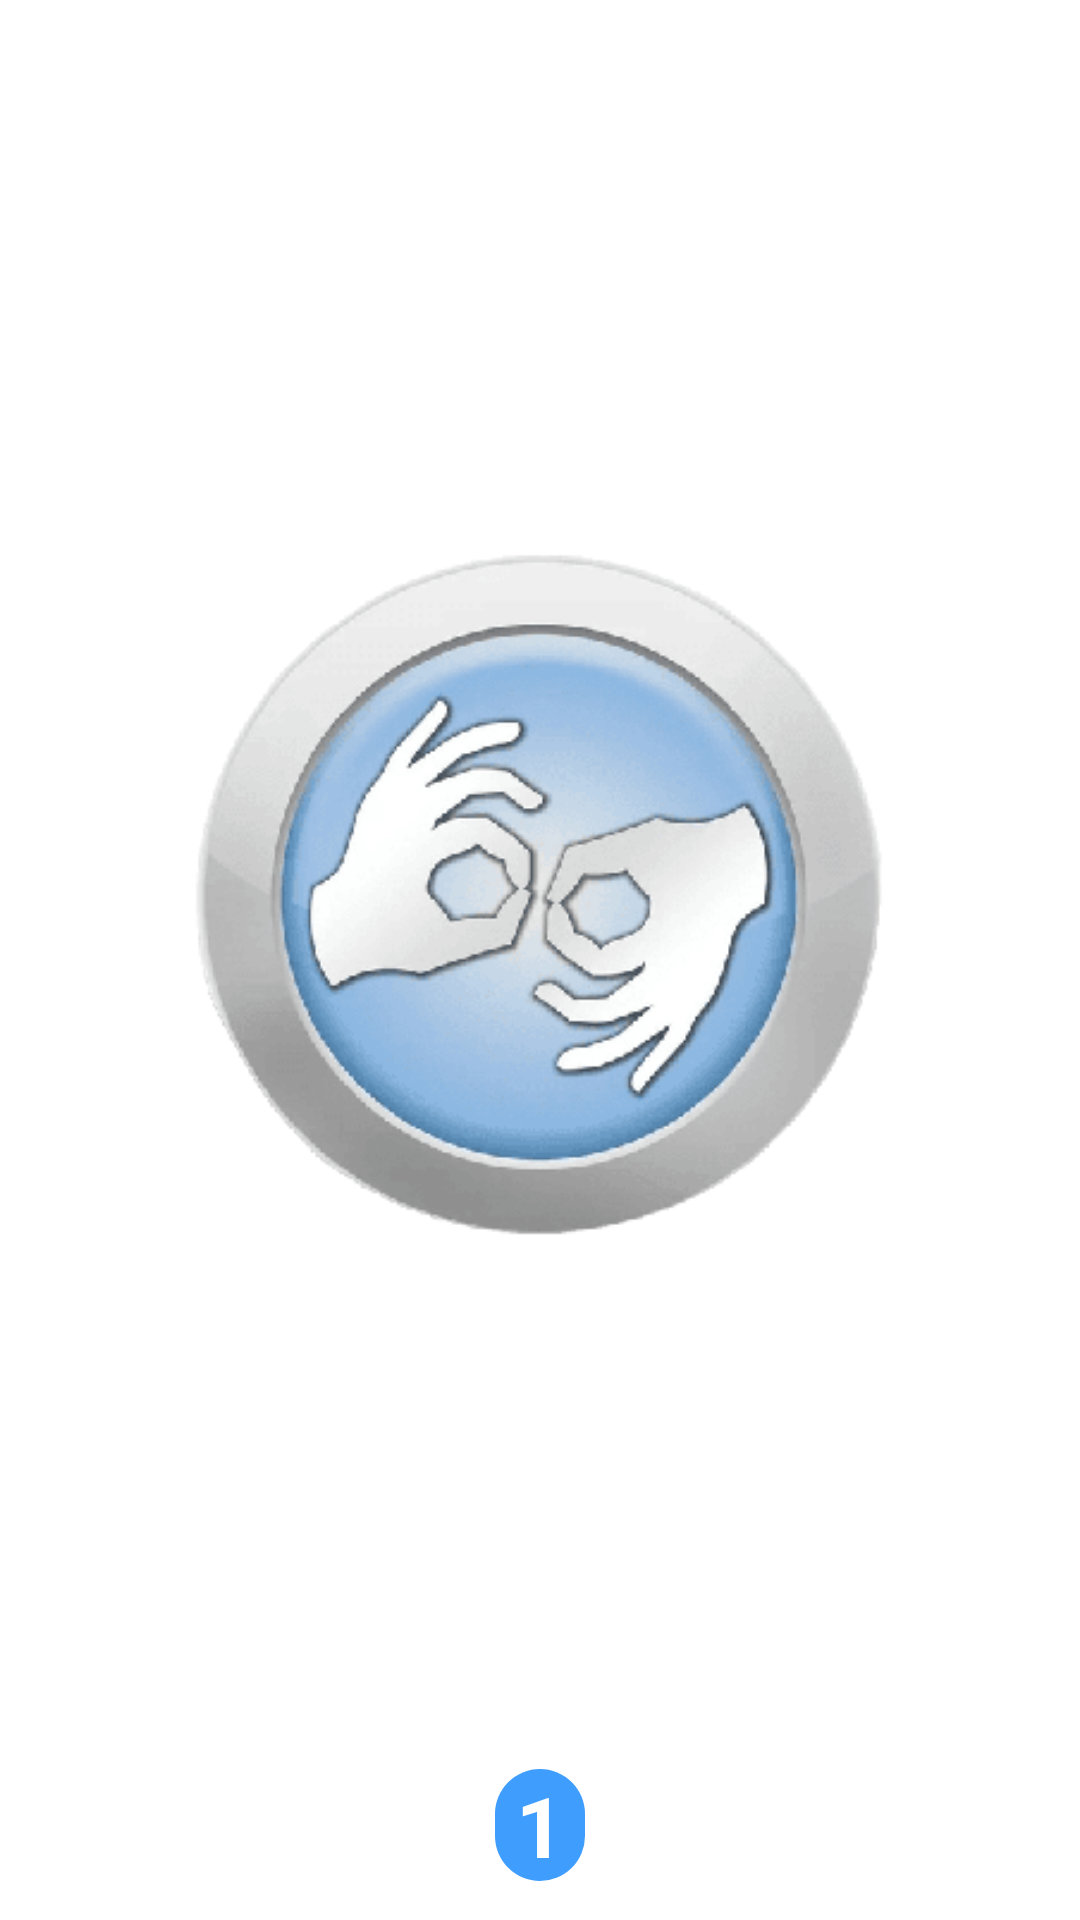

This screen was rendered from an Android layout file. Write that file and the resources it references.
<!-- AndroidManifest.xml: application theme Theme.DeafHelper -->
<!-- res/layout/viewholder_term_image.xml -->
<?xml version="1.0" encoding="utf-8"?>
<androidx.constraintlayout.widget.ConstraintLayout xmlns:android="http://schemas.android.com/apk/res/android"
    xmlns:app="http://schemas.android.com/apk/res-auto"
    xmlns:tools="http://schemas.android.com/tools"
    android:layout_width="220dp"
    android:layout_height="270dp"
    android:layout_margin="5dp"
    android:background="@drawable/item_background"
    android:paddingBottom="5dp">

    <ImageView
        android:id="@+id/picTerm"
        android:layout_width="250dp"
        android:layout_height="250dp"
        android:layout_marginTop="8dp"
        app:layout_constraintBottom_toTopOf="@+id/imageNumber"
        app:layout_constraintEnd_toEndOf="parent"
        app:layout_constraintStart_toStartOf="parent"
        app:layout_constraintTop_toTopOf="parent"
        app:srcCompat="@drawable/term_image" />

    <TextView
        android:id="@+id/imageNumber"
        android:layout_width="30dp"
        android:layout_height="wrap_content"
        android:layout_margin="8dp"
        android:background="@drawable/blue_button"
        android:gravity="center"
        android:text="1"
        android:textColor="#ffffff"
        android:textSize="28sp"
        android:textStyle="bold"
        app:layout_constraintBottom_toBottomOf="parent"
        app:layout_constraintEnd_toEndOf="parent"
        app:layout_constraintStart_toStartOf="parent" />
</androidx.constraintlayout.widget.ConstraintLayout>
<!-- resources referenced by this layout -->
<resources>
  <!-- drawable blue_button (drawable) -->
  <?xml version="1.0" encoding="utf-8"?>
  <selector xmlns:android="http://schemas.android.com/apk/res/android">
      <item>
          <shape android:shape="rectangle">
              <solid android:color="#3F9DFD" />
              <corners android:radius="50dp" />
          </shape>
      </item>
  </selector>
  <!-- drawable term_image: png bitmap (drawable-hdpi, 7541 bytes) -->
  <style name="Theme.DeafHelper" parent="Theme.MaterialComponents.DayNight.NoActionBar">
          
          <item name="colorPrimary">#3F9DFD</item>
          <item name="colorPrimaryVariant">#3F9DFD</item>
          <item name="colorOnPrimary">@color/white</item>
          
          <item name="colorSecondary">@color/teal_200</item>
          <item name="colorSecondaryVariant">@color/teal_700</item>
          <item name="colorOnSecondary">@color/black</item>
          
          <item name="android:statusBarColor" tools:targetApi="l">?attr/colorPrimaryVariant</item>
          
      </style>
  <!-- not gathered from this repository: default colours our renderer supplied (Android Studio template values) -->
  <color name="teal_200">#FF03DAC5</color>
  <color name="teal_700">#FF018786</color>
  <color name="black">#FF000000</color>
  <color name="white">#FFFFFFFF</color>
</resources>
